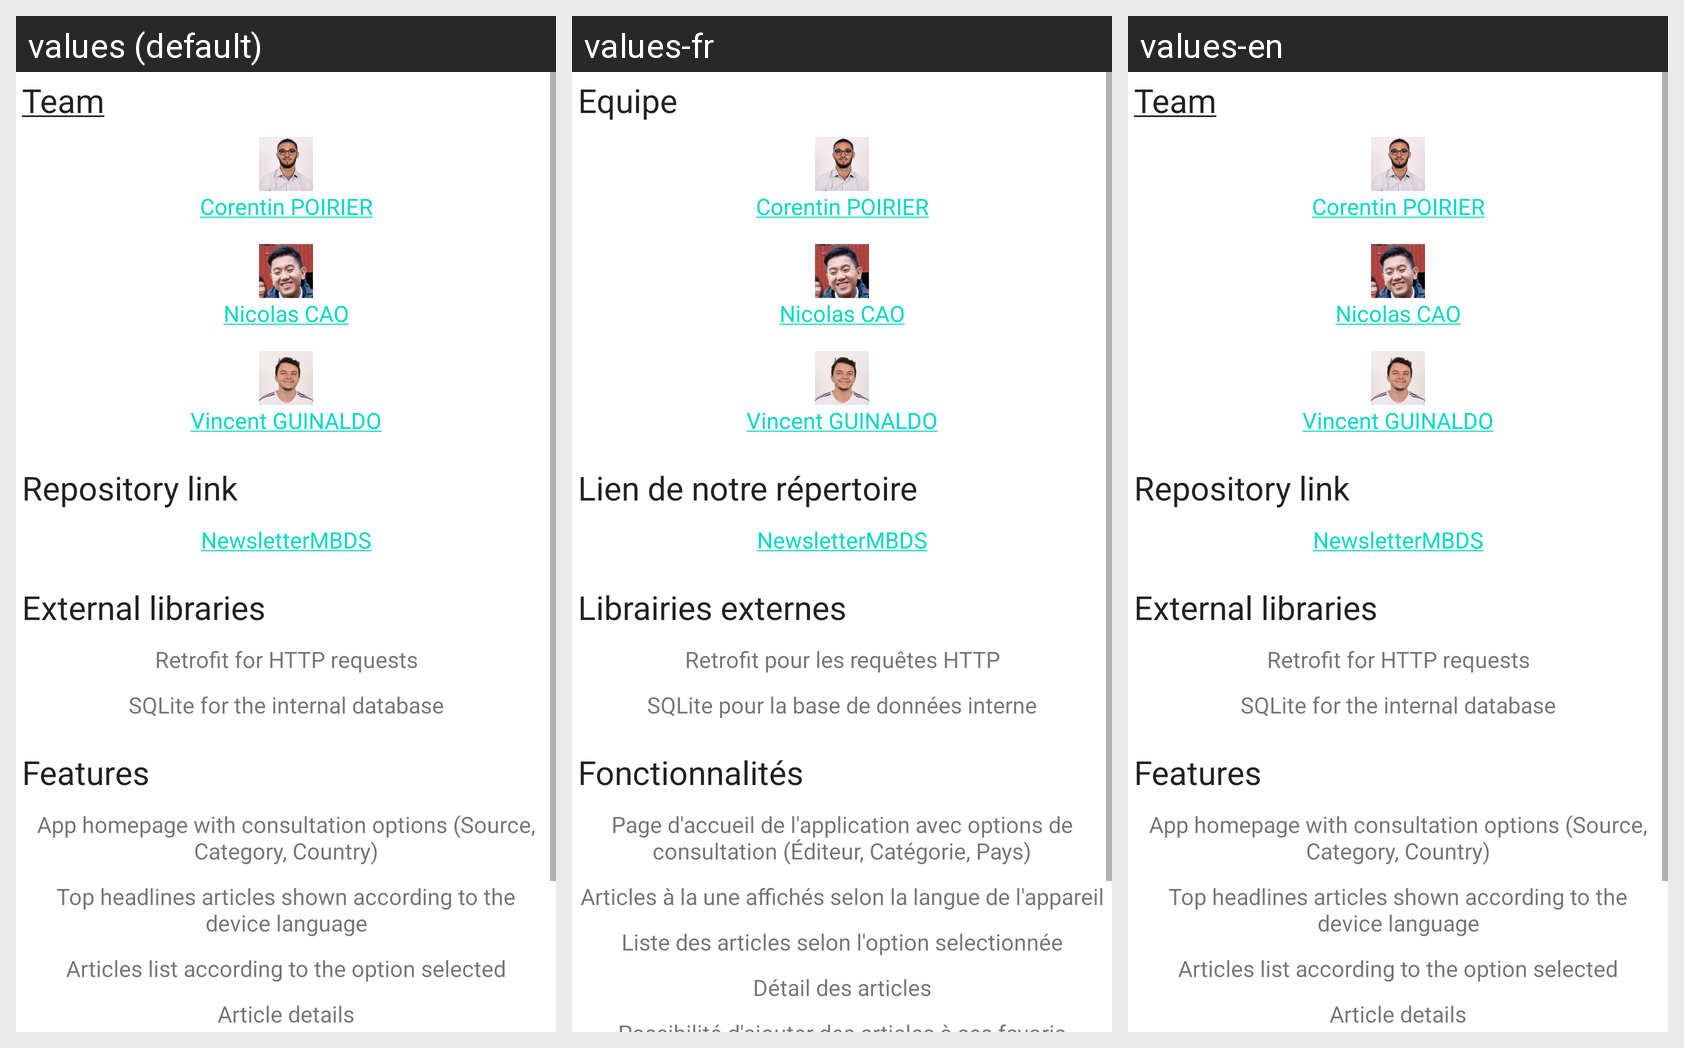

Strings drawn on this Android screen and how each of the app's shown locales translates them:
Android screen res/layout/about_us_fragment.xml rendered under 3 locales, left to right: values (default), values-fr, values-en. Device: Nexus 5 (rendered at 1080×1920; each locale shown at half size, 540×960, under a caption strip naming it); theme Theme.Newsletter.
Strings drawn on this screen, with the default value and each locale's value (text and hints the layout hard-codes, and strings that could not be matched under every locale, appear in the picture but are not listed):

team
  values: Team
  values-fr: Equipe
  values-en: Team  [not translated; the default value is used]

coco
  values: Corentin POIRIER
  values-fr: Corentin POIRIER
  values-en: Corentin POIRIER  [not translated; the default value is used]

nico
  values: Nicolas CAO
  values-fr: Nicolas CAO
  values-en: Nicolas CAO  [not translated; the default value is used]

vince
  values: Vincent GUINALDO
  values-fr: Vincent GUINALDO
  values-en: Vincent GUINALDO  [not translated; the default value is used]

link_repo_title
  values: Repository link
  values-fr: Lien de notre répertoire
  values-en: Repository link  [not translated; the default value is used]

link_repo
  values: NewsletterMBDS
  values-fr: NewsletterMBDS
  values-en: NewsletterMBDS  [not translated; the default value is used]

libraries_title
  values: External libraries
  values-fr: Librairies externes
  values-en: External libraries  [not translated; the default value is used]

librarie1
  values: Retrofit for HTTP requests
  values-fr: Retrofit pour les requêtes HTTP
  values-en: Retrofit for HTTP requests  [not translated; the default value is used]

librarie2
  values: SQLite for the internal database
  values-fr: SQLite pour la base de données interne
  values-en: SQLite for the internal database  [not translated; the default value is used]

functions_title
  values: Features
  values-fr: Fonctionnalités
  values-en: Features  [not translated; the default value is used]

function1
  values: App homepage with consultation options (Source, Category, Country)
  values-fr: Page d'accueil de l'application avec options de consultation (Éditeur, Catégorie, Pays)
  values-en: App homepage with consultation options (Source, Category, Country)  [not translated; the default value is used]

function1bis
  values: Top headlines articles shown according to the device language
  values-fr: Articles à la une affichés selon la langue de l'appareil
  values-en: Top headlines articles shown according to the device language  [not translated; the default value is used]

function2
  values: Articles list according to the option selected
  values-fr: Liste des articles selon l'option selectionnée
  values-en: Articles list according to the option selected  [not translated; the default value is used]

function6
  values: Article details
  values-fr: Détail des articles
  values-en: Article details  [not translated; the default value is used]
